Photos from the image-classification dataset "data" in the GitHub repository lambertgeo/PHI. Its 4 classes are: negatif, negative, positif, positive.

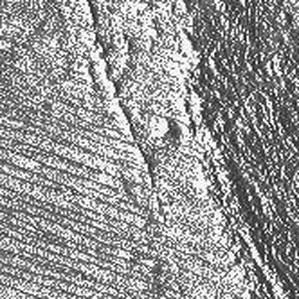
Label: negatif

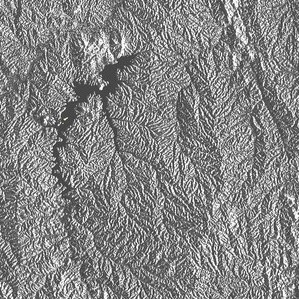
Label: positive

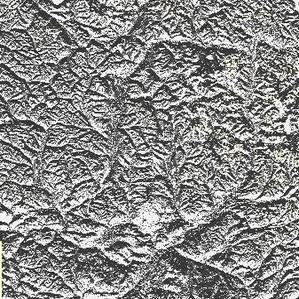
Label: positif

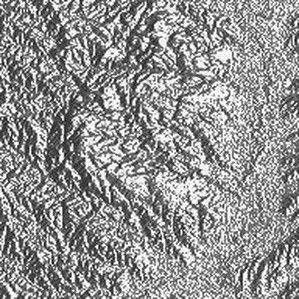
Label: positive

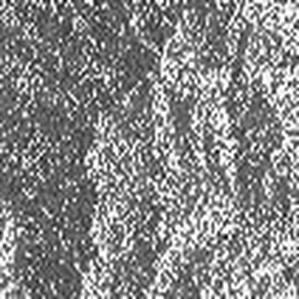
Label: negatif

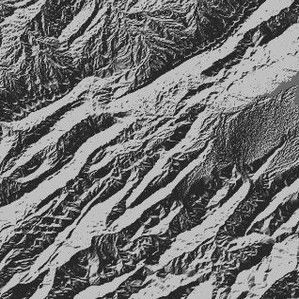
Label: negative
